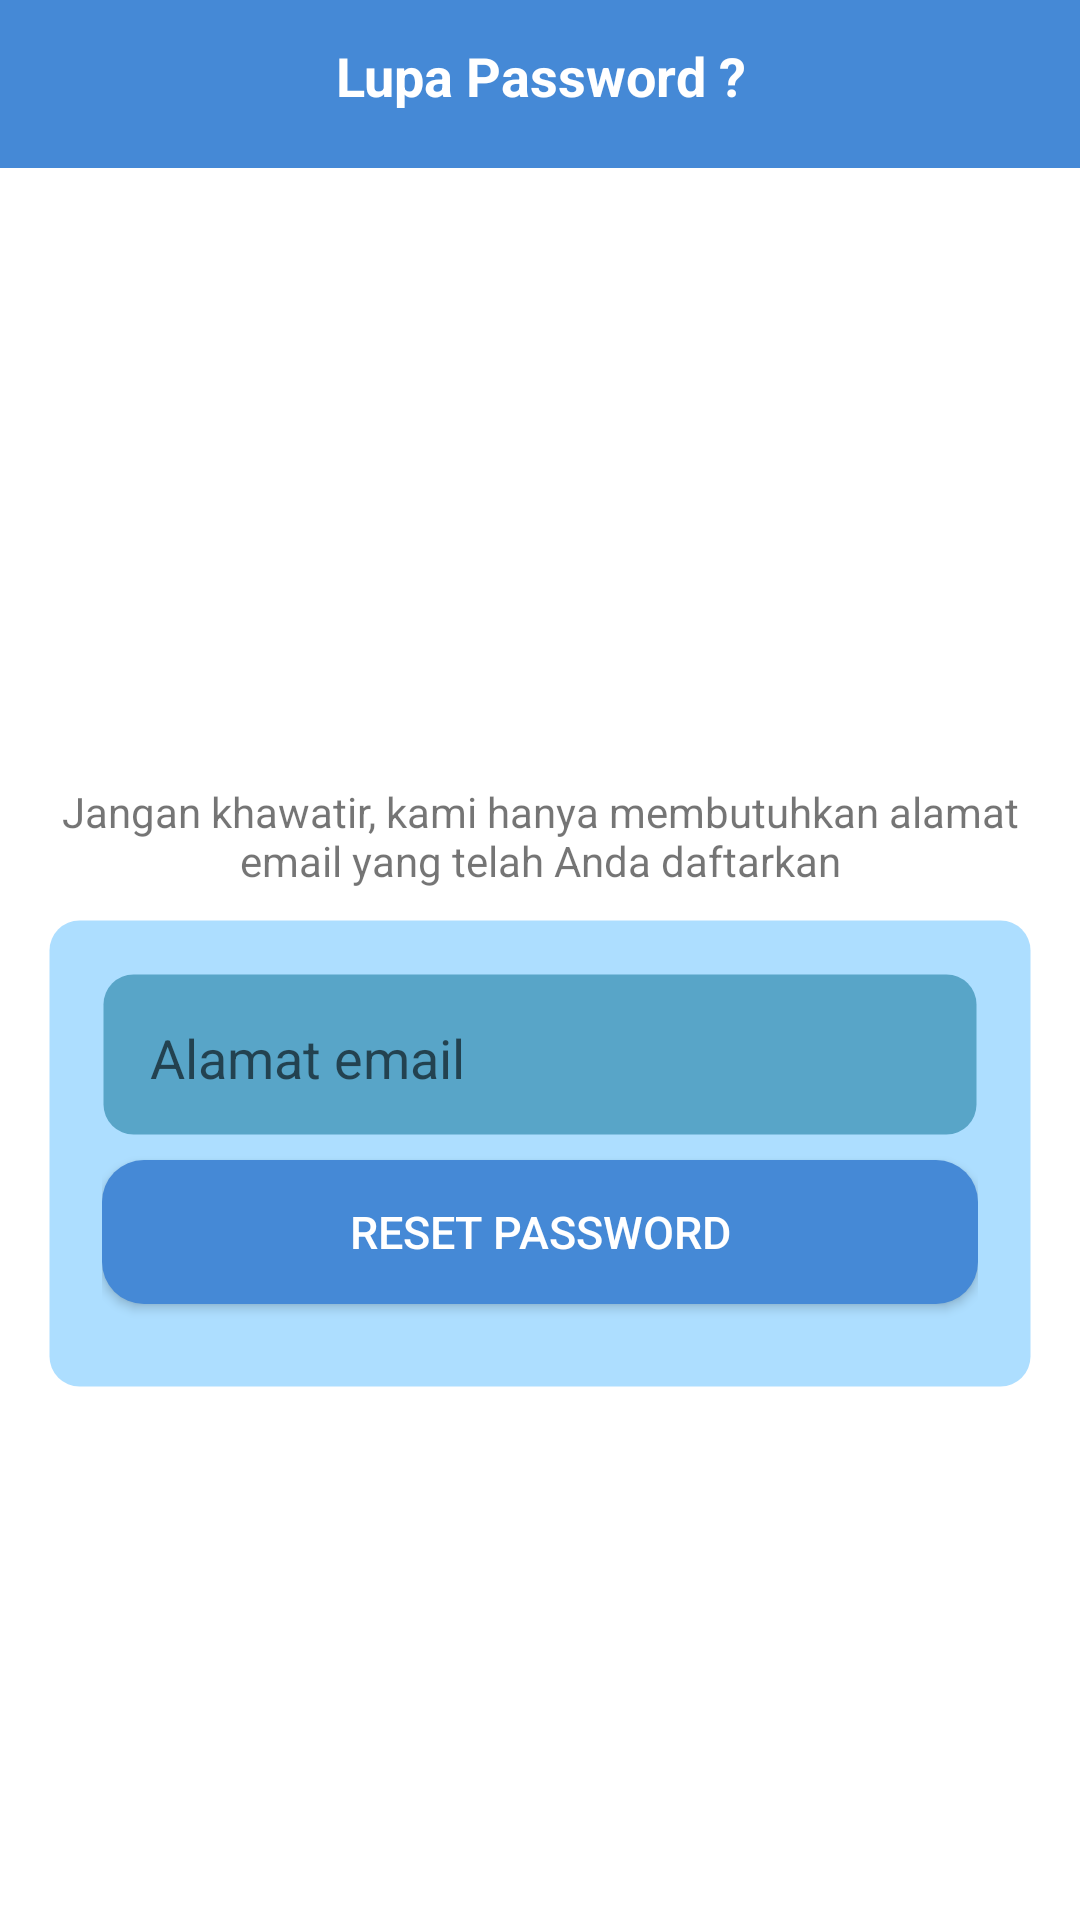

This screen was rendered from an Android layout file. Write that file and the resources it references.
<!-- AndroidManifest.xml: application theme AppTheme -->
<!-- res/layout/activity_lupa_pass.xml -->
<?xml version="1.0" encoding="utf-8"?>
<RelativeLayout
    xmlns:android="http://schemas.android.com/apk/res/android"
    xmlns:app="http://schemas.android.com/apk/res-auto"
    xmlns:tools="http://schemas.android.com/tools"
    android:layout_width="match_parent"
    android:layout_height="match_parent"
    tools:context=".Activity.LupaPassActivity"
    android:background="#ffff">

    <androidx.appcompat.widget.Toolbar
        android:id="@+id/topBar"
        android:layout_width="match_parent"
        android:layout_height="wrap_content"
        android:background="@color/colorTab" />

    <TextView
        android:layout_width="match_parent"
        android:layout_height="wrap_content"
        android:text="Lupa Password ?"
        android:textAlignment="center"
        android:layout_marginTop="13dp"
        android:textStyle="bold"
        android:textSize="18sp"
        android:textColor="#fff"/>

    <ImageView
        android:id="@+id/btn_lupa_password_back"
        android:layout_width="wrap_content"
        android:layout_height="wrap_content"
        android:layout_marginTop="10dp"
        android:padding="5dp"
        android:layout_marginStart="10dp"
        android:src="@drawable/ic_back"
        android:contentDescription="@string/todo" />

    <ImageView
        android:id="@+id/iv_post_photo"
        android:layout_width="180dp"
        android:layout_height="180dp"
        android:layout_marginTop="15dp"
        android:layout_centerHorizontal="true"
        android:layout_below="@id/topBar"
        android:layout_weight="1"
        app:srcCompat="@drawable/forgot_pass_icon" />

    <TextView
        android:id="@+id/tv_lupa_password_text"
        android:layout_width="350dp"
        android:layout_height="wrap_content"
        android:layout_marginTop="10dp"
        android:layout_below="@id/iv_post_photo"
        android:layout_centerHorizontal="true"
        android:textAlignment="center"
        android:text="Jangan khawatir, kami hanya membutuhkan alamat email yang telah Anda daftarkan" />

    <LinearLayout
        android:layout_marginTop="10dp"
        android:layout_below="@id/tv_lupa_password_text"
        android:id="@+id/ll_login_box"
        android:layout_width="match_parent"
        android:layout_height="wrap_content"
        android:layout_marginLeft="16dp"
        android:layout_marginRight="16dp"
        android:orientation="vertical"
        android:background="@drawable/background_item"
        android:padding="18dp">

        <EditText
            android:id="@+id/et_lupa_password_email"
            android:layout_width="match_parent"
            android:layout_height="0dp"
            android:layout_weight="1"
            android:background="@drawable/background_edit_text"
            android:hint="Alamat email"
            android:layout_marginBottom="8dp"
            android:inputType="textEmailAddress"
            android:paddingTop="16dp"
            android:paddingLeft="16dp"
            android:paddingRight="16dp"
            android:paddingBottom="14dp"
            />

        <Button
            android:id="@+id/btn_lupa_password_reseting"
            android:layout_width="match_parent"
            android:layout_height="0dp"
            android:layout_marginBottom="10dp"
            android:background="@drawable/background_button"
            android:textColor="@android:color/white"
            android:text="Reset Password"
            android:layout_weight="1"
            android:textSize="15sp"/>
    </LinearLayout>

</RelativeLayout>
<!-- resources referenced by this layout -->
<resources>
  <color name="colorTab">#4589D6</color>
  <!-- drawable background_button (drawable-hdpi) -->
  <?xml version="1.0" encoding="utf-8"?>
  <shape
      xmlns:android="http://schemas.android.com/apk/res/android"
      android:shape="rectangle">
      <corners android:radius="14dp" />
      <solid android:color="#4589D6"/>
  
  </shape>
  <!-- drawable background_edit_text (drawable-hdpi) -->
  <?xml version="1.0" encoding="utf-8"?>
  <shape
      xmlns:android="http://schemas.android.com/apk/res/android"
      xmlns:tools="http://schemas.android.com/tools"
      android:shape="rectangle"
      tools:ignore="MissingDefaultResource">
      <corners android:radius="10dp" />
      <solid android:color="#58A5C8"/>
      <stroke
          android:width="1dp"
          android:color="@android:color/transparent"/>
  
  </shape>
  <!-- drawable background_item (drawable) -->
  <?xml version="1.0" encoding="utf-8"?>
  <shape
      xmlns:android="http://schemas.android.com/apk/res/android"
      xmlns:tools="http://schemas.android.com/tools"
      android:shape="rectangle"
      tools:ignore="MissingDefaultResource">
      <corners android:radius="10dp" />
      <solid android:color="#520099FF"/>
      <stroke
          android:width="1dp"
          android:color="@android:color/transparent"/>
  
  </shape>
  <string name="todo">todo</string>
  <style name="AppTheme" parent="Theme.AppCompat.Light.NoActionBar">
          
          <item name="colorPrimary">#2196F3</item>
          <item name="colorPrimaryDark">#292828</item>
          <item name="colorAccent">#E91E63</item>
      </style>
</resources>
